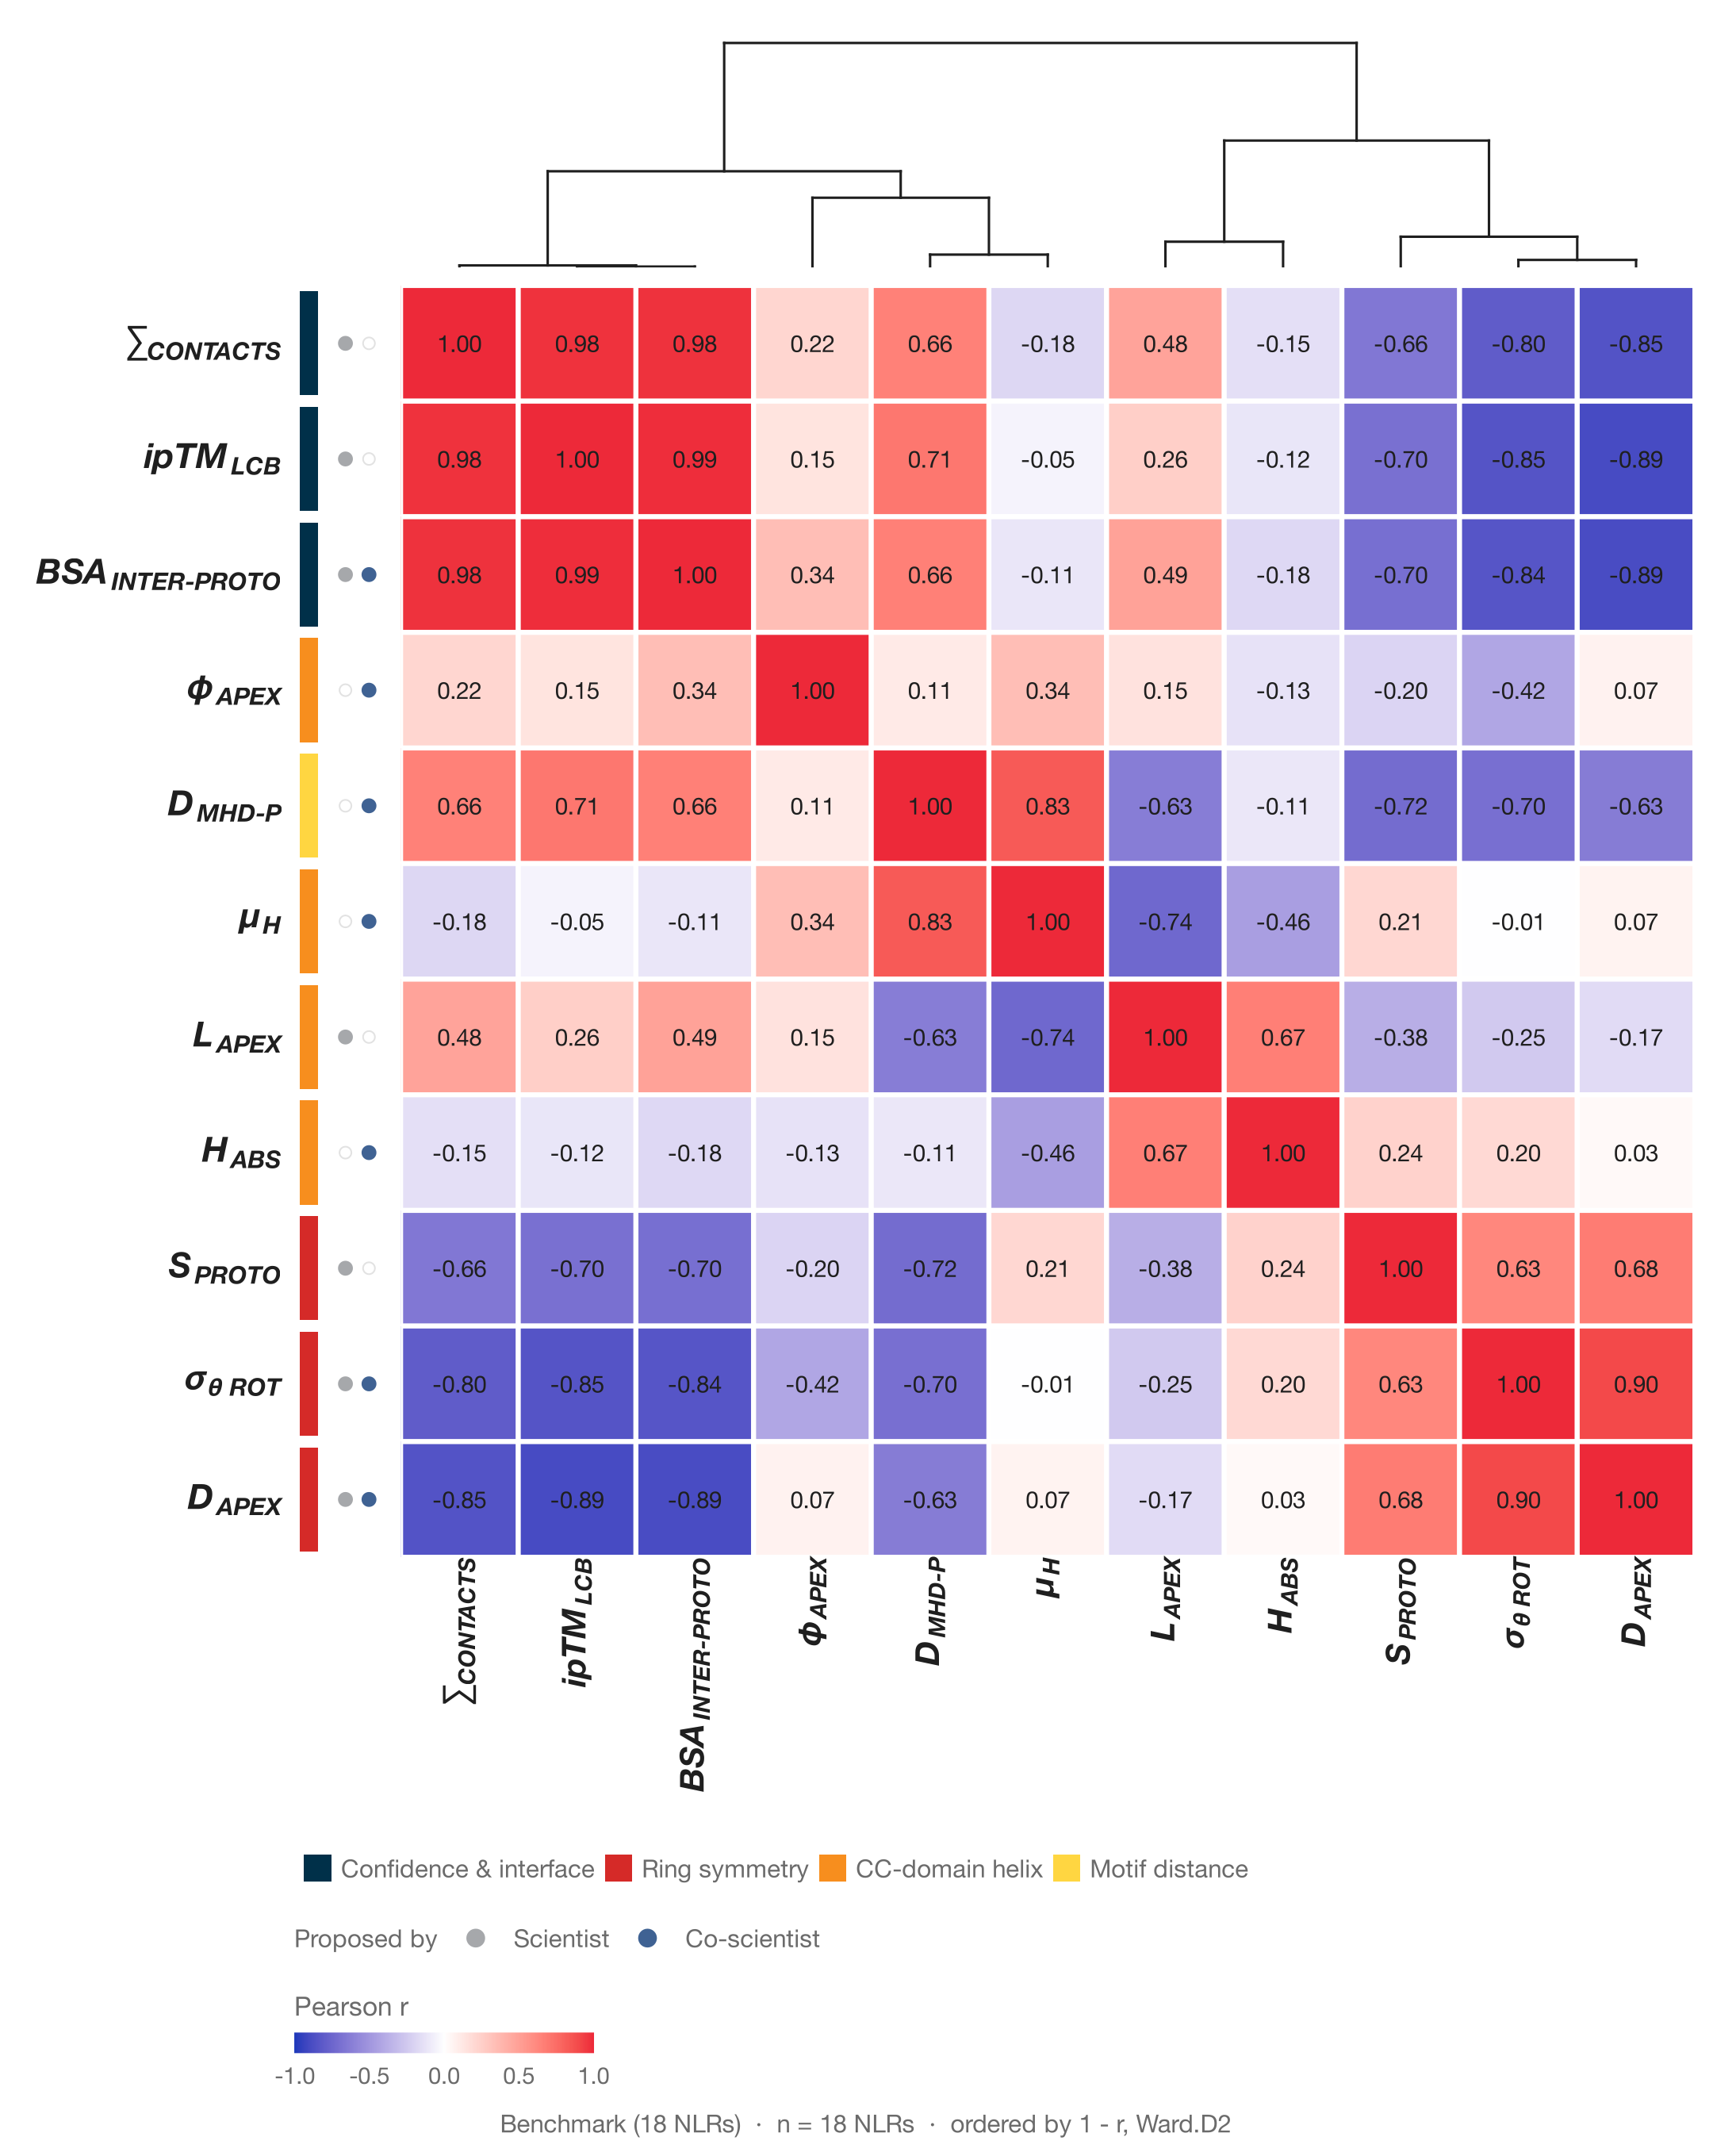

Source data for this figure (header and first rows):
parameter, ipTM_LCB, Sum_CONTACTS, S_PROTO, L_APEX_mean, BSA_INT_PROTO, SD_THETA_ROT, D_APEX, D_MHD_P_mean, THETA_APEX_mean, H_ABS_mean, MU_H_mean
ipTM_LCB, 1, 0.9759, -0.6958, 0.2573, 0.989, -0.8456, -0.8945, 0.7054, 0.1467, -0.1176, -0.05378
Sum_CONTACTS, 0.9759, 1, -0.6584, 0.4845, 0.9776, -0.8019, -0.8547, 0.6554, 0.2188, -0.1465, -0.1838
S_PROTO, -0.6958, -0.6584, 1, -0.3833, -0.7025, 0.63, 0.681, -0.7186, -0.1979, 0.2406, 0.2123
L_APEX_mean, 0.2573, 0.4845, -0.3833, 1, 0.4906, -0.2519, -0.1657, -0.6292, 0.1539, 0.6688, -0.7379
BSA_INT_PROTO, 0.989, 0.9776, -0.7025, 0.4906, 1, -0.8409, -0.8898, 0.663, 0.3436, -0.1806, -0.1141
SD_THETA_ROT, -0.8456, -0.8019, 0.63, -0.2519, -0.8409, 1, 0.9033, -0.7016, -0.4232, 0.2017, -0.00519
D_APEX, -0.8945, -0.8547, 0.681, -0.1657, -0.8898, 0.9033, 1, -0.6332, 0.06839, 0.03163, 0.06564
D_MHD_P_mean, 0.7054, 0.6554, -0.7186, -0.6292, 0.663, -0.7016, -0.6332, 1, 0.1118, -0.1111, 0.8348
THETA_APEX_mean, 0.1467, 0.2188, -0.1979, 0.1539, 0.3436, -0.4232, 0.06839, 0.1118, 1, -0.1337, 0.3434
H_ABS_mean, -0.1176, -0.1465, 0.2406, 0.6688, -0.1806, 0.2017, 0.03163, -0.1111, -0.1337, 1, -0.4624
MU_H_mean, -0.05378, -0.1838, 0.2123, -0.7379, -0.1141, -0.00519, 0.06564, 0.8348, 0.3434, -0.4624, 1
